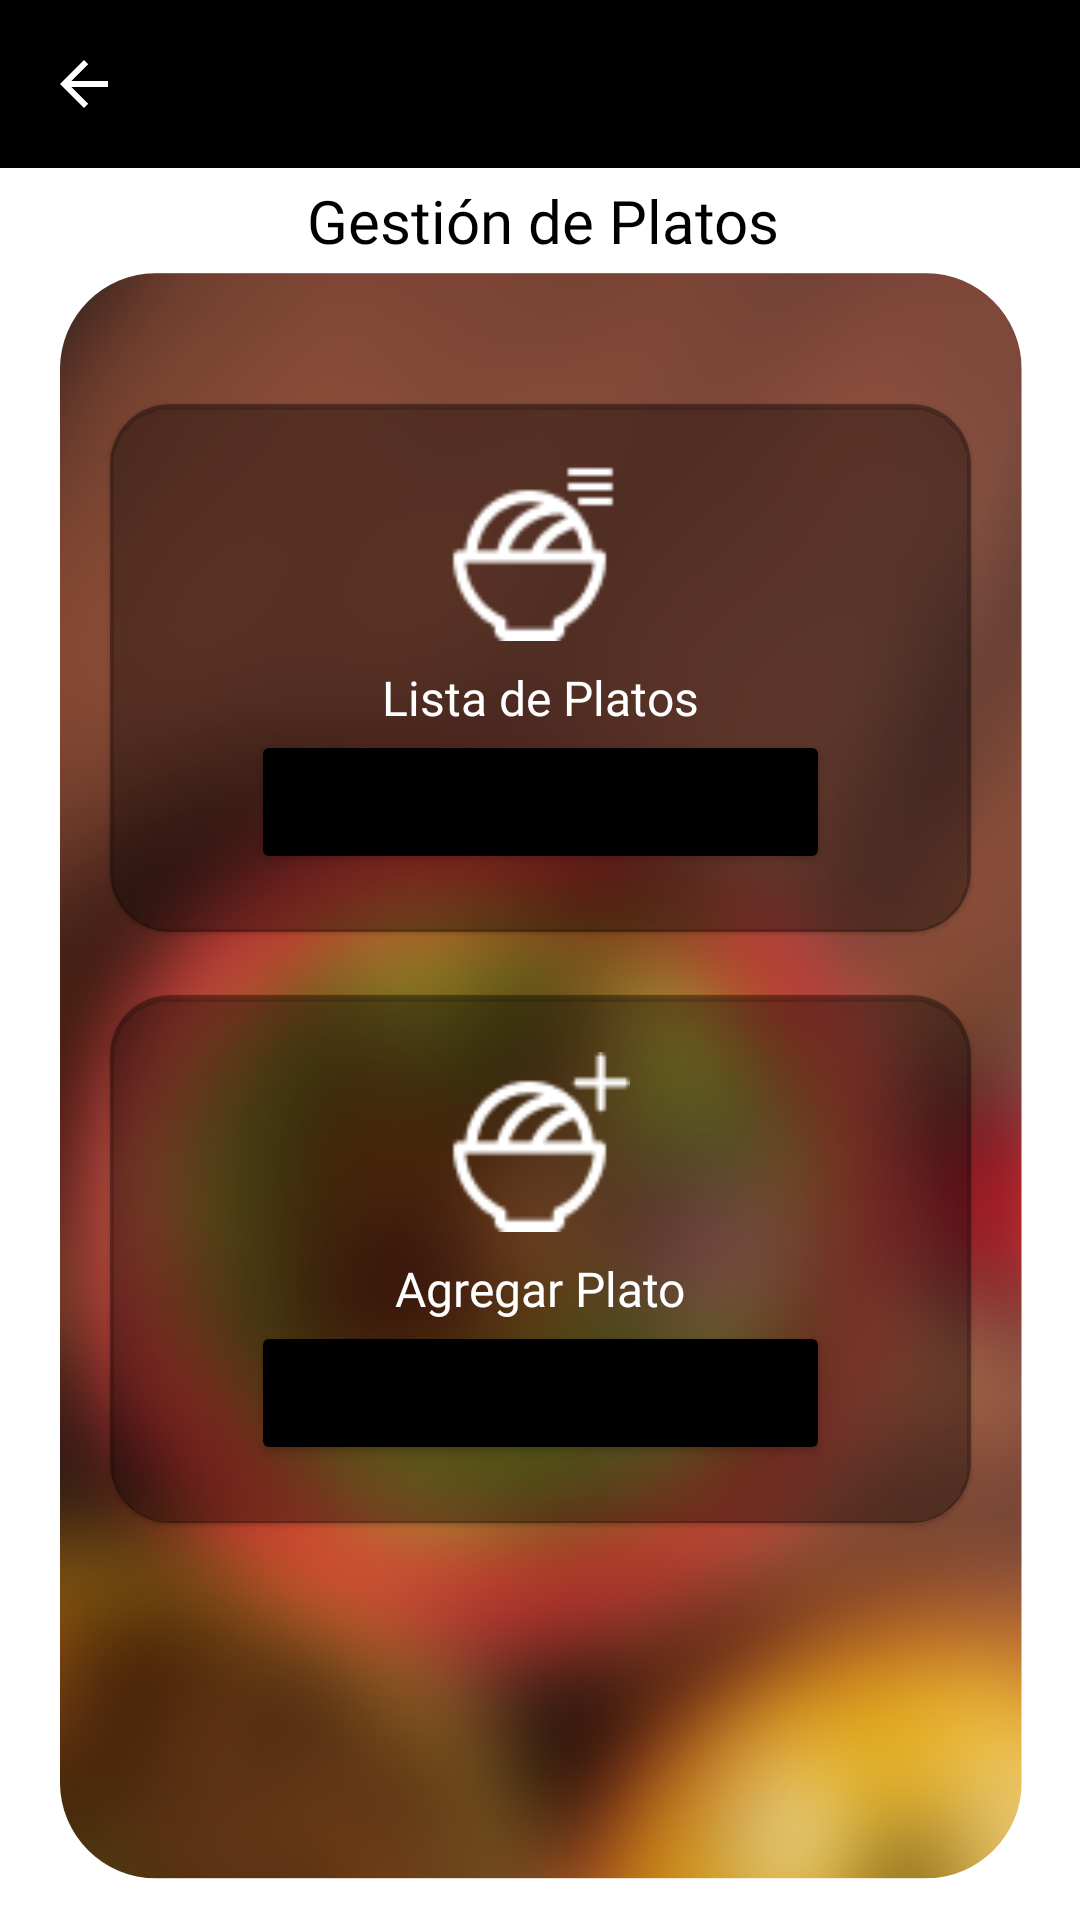

Android layout source for this screen:
<!-- AndroidManifest.xml: activity theme Theme.MaterialComponents.Light.NoActionBar -->
<!-- res/layout/activity_gest_platos.xml -->
<?xml version="1.0" encoding="utf-8"?>
<androidx.constraintlayout.widget.ConstraintLayout xmlns:android="http://schemas.android.com/apk/res/android"
    xmlns:app="http://schemas.android.com/apk/res-auto"
    xmlns:tools="http://schemas.android.com/tools"
    android:layout_width="match_parent"
    android:layout_height="match_parent"
    android:background="@drawable/background_general"
    tools:context=".ui.platos.GestPlatosActivity">

    <include
        android:id="@+id/toolbar"
        layout="@layout/toolbar_personalizada"
        app:layout_constraintEnd_toEndOf="parent"
        app:layout_constraintStart_toStartOf="parent"
        app:layout_constraintTop_toTopOf="parent" />

    <TextView
        android:id="@+id/textView18"
        android:layout_width="285dp"
        android:layout_height="36dp"
        android:fontFamily="@font/montserrat_semibold"
        android:gravity="center"
        android:text="Gestión de Platos"
        android:textColor="#000000"
        android:textSize="20sp"
        app:layout_constraintBottom_toBottomOf="parent"
        app:layout_constraintEnd_toEndOf="parent"
        app:layout_constraintHorizontal_bias="0.515"
        app:layout_constraintStart_toStartOf="parent"
        app:layout_constraintTop_toTopOf="parent"
        app:layout_constraintVertical_bias="0.092" />

    <view
        android:id="@+id/cardVerPlatos"
        class="com.google.android.material.card.MaterialCardView"
        android:layout_width="287dp"
        android:layout_height="176dp"
        app:cardBackgroundColor="#59000000"
        app:cardCornerRadius="20dp"
        app:layout_constraintBottom_toBottomOf="parent"
        app:layout_constraintEnd_toEndOf="parent"
        app:layout_constraintStart_toStartOf="parent"
        app:layout_constraintTop_toTopOf="parent"
        app:layout_constraintVertical_bias="0.29">

        <LinearLayout
            android:layout_width="match_parent"
            android:layout_height="match_parent"
            android:gravity="center"
            android:orientation="vertical">

            <ImageView
                android:layout_width="60dp"
                android:layout_height="60dp"
                android:background="@drawable/listarplatos"
                app:tint="#FFFFFF" />

            <TextView
                android:layout_width="wrap_content"
                android:layout_height="wrap_content"
                android:layout_marginTop="8dp"
                android:fontFamily="@font/montserrat_semibold"
                android:text="Lista de Platos"
                android:textColor="#FFFFFF"
                android:textSize="16sp" />

            <Button
                android:id="@+id/btnListarPlatos"
                android:layout_width="193dp"
                android:layout_height="wrap_content"
                android:text="Ir"
                app:backgroundTint="#000000" />
        </LinearLayout>
    </view>

    <view
        android:id="@+id/cardAgregarPlato"
        class="com.google.android.material.card.MaterialCardView"
        android:layout_width="287dp"
        android:layout_height="176dp"
        app:cardBackgroundColor="#59000000"
        app:cardCornerRadius="20dp"
        app:layout_constraintBottom_toBottomOf="parent"
        app:layout_constraintEnd_toEndOf="parent"
        app:layout_constraintStart_toStartOf="parent"
        app:layout_constraintTop_toTopOf="parent"
        app:layout_constraintVertical_bias="0.715">

        <LinearLayout
            android:layout_width="match_parent"
            android:layout_height="match_parent"
            android:gravity="center"
            android:orientation="vertical">

            <ImageView
                android:layout_width="60dp"
                android:layout_height="60dp"
                android:background="@drawable/icon_comida"
                app:tint="#FFFFFF" />

            <TextView
                android:layout_width="wrap_content"
                android:layout_height="wrap_content"
                android:layout_marginTop="8dp"
                android:fontFamily="@font/montserrat_semibold"
                android:text="Agregar Plato"
                android:textColor="#FFFFFF"
                android:textSize="16sp" />

             <Button
                android:id="@+id/btnAgregarPlato"
                android:layout_width="193dp"
                android:layout_height="wrap_content"
                android:text="Ir"
                app:backgroundTint="#000000" />
        </LinearLayout>
    </view>

</androidx.constraintlayout.widget.ConstraintLayout>
<!-- res/layout/toolbar_personalizada.xml (included above) -->
<?xml version="1.0" encoding="utf-8"?>
<androidx.appcompat.widget.Toolbar
    xmlns:android="http://schemas.android.com/apk/res/android"
    xmlns:app="http://schemas.android.com/apk/res-auto"
    android:layout_width="match_parent"
    android:layout_height="?attr/actionBarSize"
    android:background="#000000"
    app:navigationIcon="@drawable/abc_vector_test"
    app:navigationIconTint="#FFFFFF" />
<!-- resources referenced by this layout -->
<resources>
  <!-- drawable background_general: png bitmap (drawable, 427805 bytes) -->
  <!-- drawable icon_comida: png bitmap (drawable, 961 bytes) -->
  <!-- drawable listarplatos: png bitmap (drawable, 892 bytes) -->
</resources>
